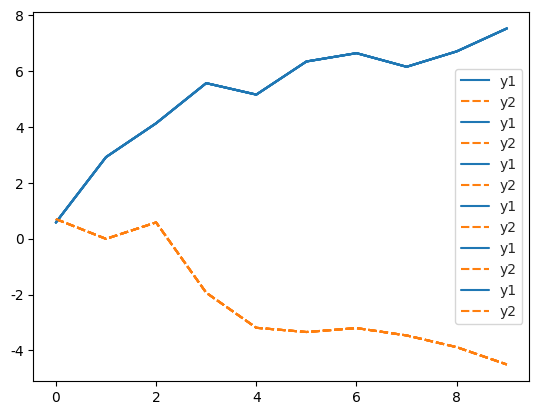

Write the Python code that produced this figure.
import pandas as pd
import matplotlib.pyplot as plt
import seaborn as sns
import numpy as np

data = pd.DataFrame({
    'y1': np.random.randn(10).cumsum(),
    'y2': np.random.randn(10).cumsum(),
    'category': np.repeat(['Line 1', 'Line 2'], 5)
}, index=np.arange(0, 10, 1))

sns.lineplot(data=data)
plt.show()

sns.set_style("dark")
sns.lineplot(data=data)
plt.show()

sns.set_style("darkgrid")
sns.lineplot(data=data)
plt.show()

sns.set_style("whitegrid")
sns.lineplot(data=data)
plt.show()

sns.set_style("white")
sns.lineplot(data=data)
plt.show()

sns.set_style("ticks")
sns.lineplot(data=data)
plt.show()
